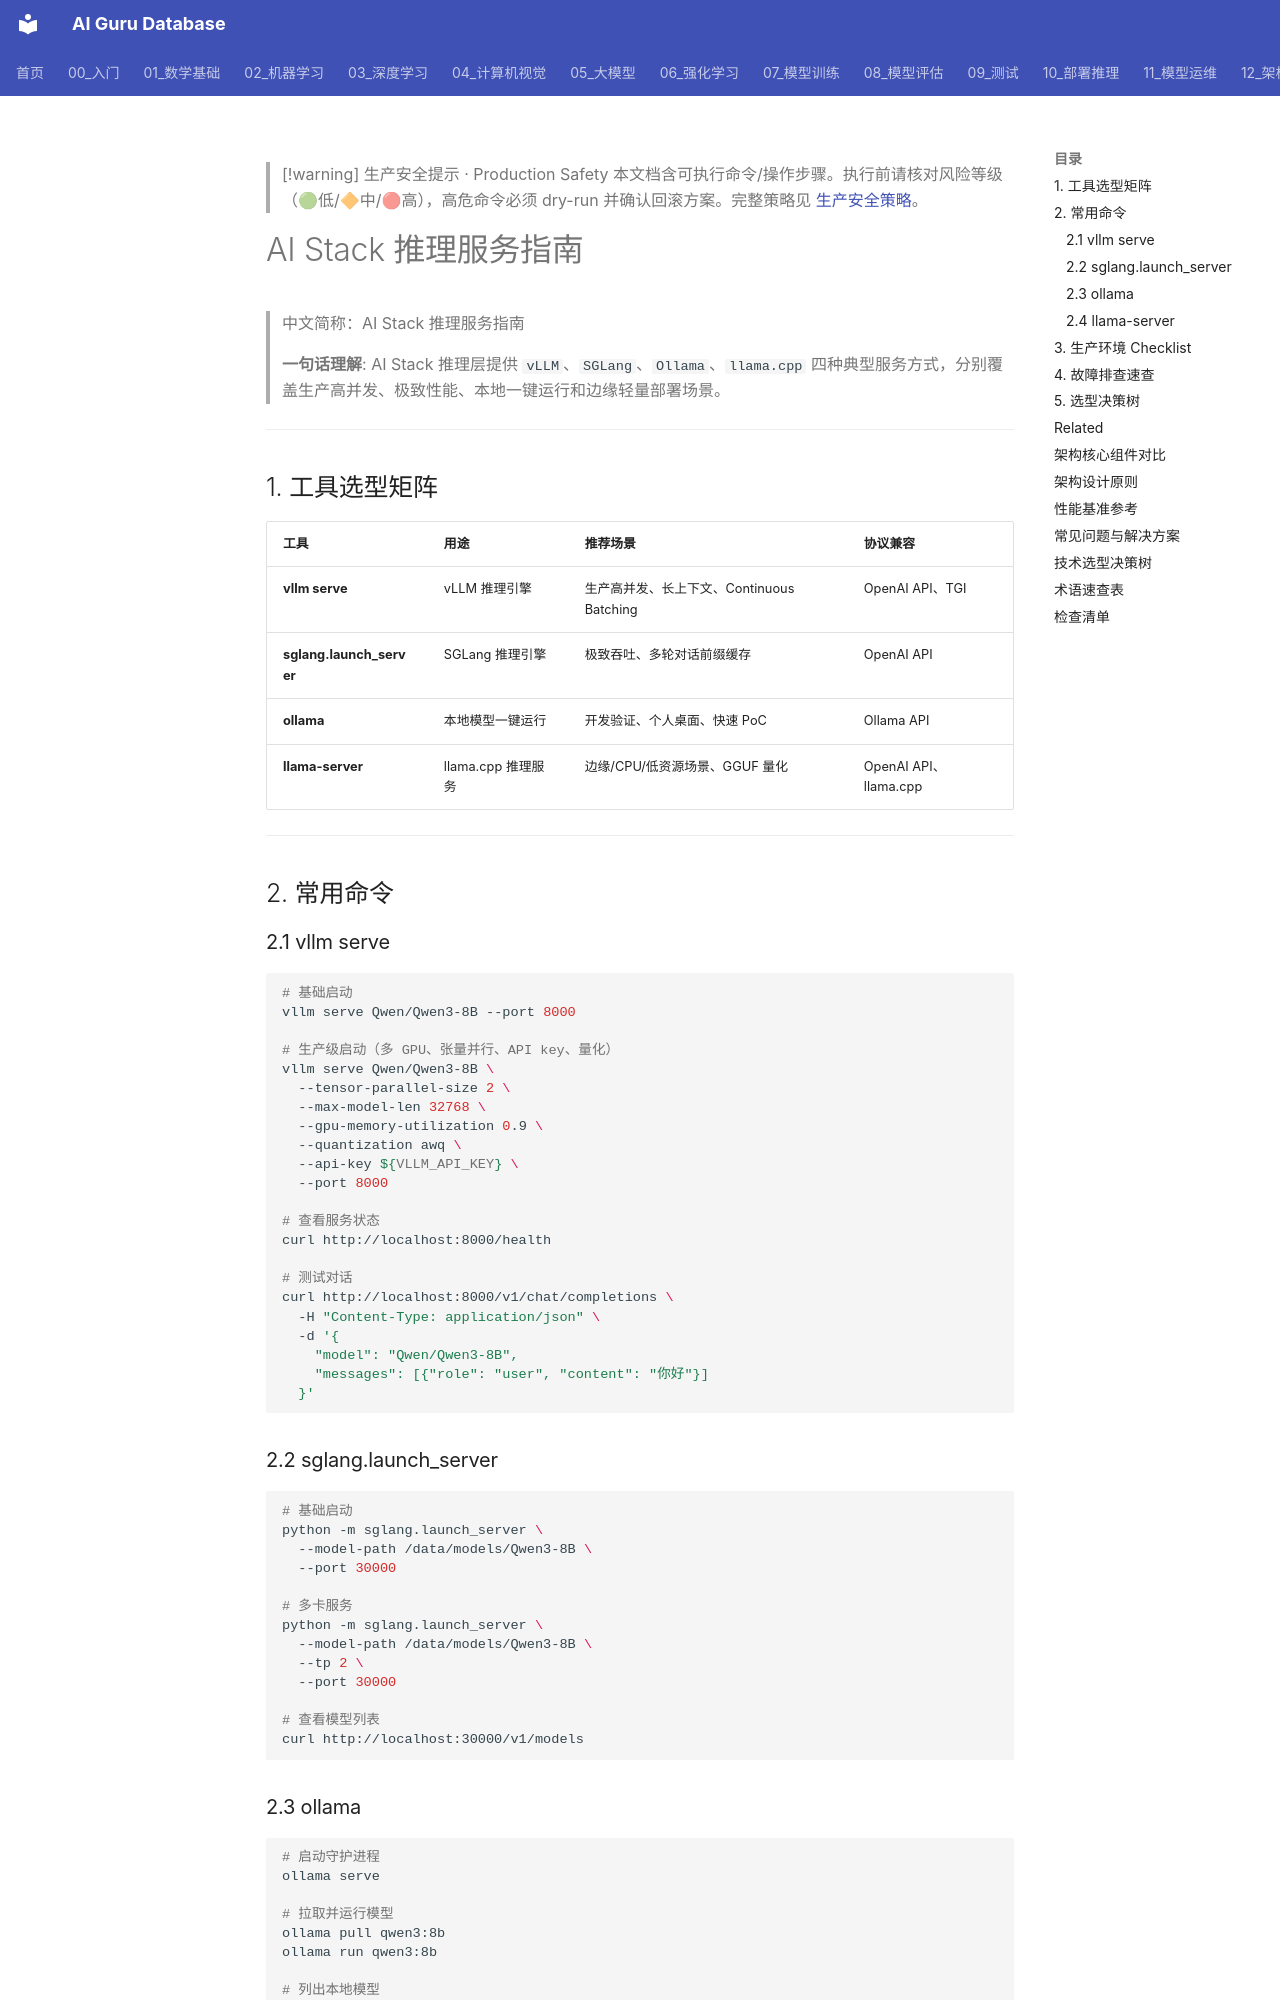

repository: ai-guru-global/ai-guru-database · page: 12_架构基建/03_AI技术栈/05_AI技术栈_推理_服务_指南/index.html · generator: mkdocs

---
title: "AI Stack 推理服务指南"
category: "12-architecture-infrastructure"
tags: ["ai-stack", "inference", "vllm", "sglang", "ollama", "llama-cpp", "serving"]
summary: "> **一句话理解**: AI Stack 推理层提供 vLLM、SGLang、Ollama、llama.cpp 四种典型服务方式，分别覆盖生产高并发、极致性能、本地一键运行和边缘轻量部署场景。"
created: "2026-06-16"
updated: "2026-06-16"
tier: supporting
aliases:
  - "Ai Stack Inference Serving Guide"
  - "AI Stack Inference Serving Guide"
  - AI_Stack_Inference_Serving_Guide
sources: []

name_zh: "AI Stack 推理服务指南"
---

> [!warning] 生产安全提示 · Production Safety
> 本文档含可执行命令/操作步骤。执行前请核对风险等级（🟢低/🔶中/🔴高），高危命令必须 dry-run 并确认回滚方案。完整策略见 [生产安全策略](../../治理/Production_Safety_Policy.md)。
<!-- op-safety-banner v1 -->
# AI Stack 推理服务指南

> 中文简称：AI Stack 推理服务指南

> **一句话理解**: AI Stack 推理层提供 `vLLM`、`SGLang`、`Ollama`、`llama.cpp` 四种典型服务方式，分别覆盖生产高并发、极致性能、本地一键运行和边缘轻量部署场景。

---

## 1. 工具选型矩阵

| 工具 | 用途 | 推荐场景 | 协议兼容 |
|------|------|----------|----------|
| **vllm serve** | vLLM 推理引擎 | 生产高并发、长上下文、Continuous Batching | OpenAI API、TGI |
| **sglang.launch_server** | SGLang 推理引擎 | 极致吞吐、多轮对话前缀缓存 | OpenAI API |
| **ollama** | 本地模型一键运行 | 开发验证、个人桌面、快速 PoC | Ollama API |
| **llama-server** | llama.cpp 推理服务 | 边缘/CPU/低资源场景、GGUF 量化 | OpenAI API、llama.cpp |

---

## 2. 常用命令

### 2.1 vllm serve

```bash
# 基础启动
vllm serve Qwen/Qwen3-8B --port 8000

# 生产级启动（多 GPU、张量并行、API key、量化）
vllm serve Qwen/Qwen3-8B \
  --tensor-parallel-size 2 \
  --max-model-len 32768 \
  --gpu-memory-utilization 0.9 \
  --quantization awq \
  --api-key ${VLLM_API_KEY} \
  --port 8000

# 查看服务状态
curl http://localhost:8000/health

# 测试对话
curl http://localhost:8000/v1/chat/completions \
  -H "Content-Type: application/json" \
  -d '{
    "model": "Qwen/Qwen3-8B",
    "messages": [{"role": "user", "content": "你好"}]
  }'
```
